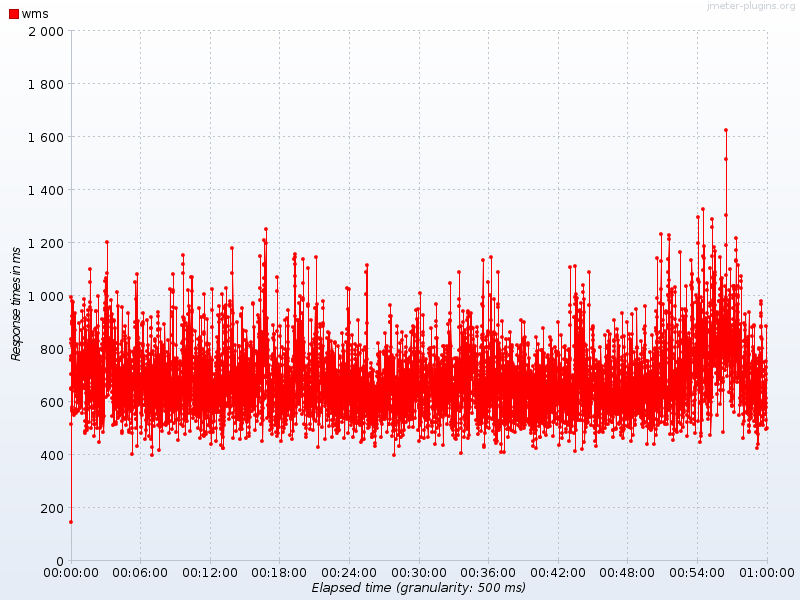

The data file committed next to this chart (first rows):
Elapsed time, wms
11:08:32.0, 145.2
11:08:32.500, 513.9
11:08:33.0, 821.6
11:08:33.500, 762.1
11:08:34.0, 651.3
11:08:34.500, 771.8
11:08:35.0, 757.5
11:08:35.500, 646.1
11:08:36.0, 704.4
11:08:36.500, 834.5
11:08:37.0, 993.5
11:08:37.500, 921.3
11:08:38.0, 581
11:08:38.500, 563.9
11:08:39.0, 570.8
11:08:39.500, 766.4
11:08:40.0, 897.9
11:08:40.500, 902.4
11:08:41.0, 809.3
11:08:41.500, 977.8
11:08:42.0, 891.0
11:08:42.500, 805.7
11:08:43.0, 974.9
11:08:43.500, 918.7
11:08:44.0, 927
11:08:44.500, 701.9
11:08:45.0, 669.9
11:08:45.500, 774.5
11:08:46.0, 728.6
11:08:46.500, 831.1
11:08:47.0, 736.2
11:08:47.500, 677.2
11:08:48.0, 653.9
11:08:48.500, 565.7
11:08:49.0, 750.8
11:08:49.500, 877.4
11:08:50.0, 558.3
11:08:50.500, 550.5
11:08:51.0, 657.1
11:08:51.500, 812.2
11:08:52.0, 922.7
11:08:52.500, 867.2
11:08:53.0, 742.1
11:08:53.500, 932.5
11:08:54.0, 868.6
11:08:54.500, 805.3
11:08:55.0, 650.5
11:08:55.500, 810
11:08:56.0, 702.8
11:08:56.500, 639.2
11:08:57.0, 641.0
11:08:57.500, 785.1
11:08:58.0, 682.4
11:08:58.500, 665.8
11:08:59.0, 621.7
11:08:59.500, 643.2
11:09:00.0, 572.8
11:09:00.500, 625.8
11:09:01.0, 643.8
11:09:01.500, 694.8
... 7,141 more rows
